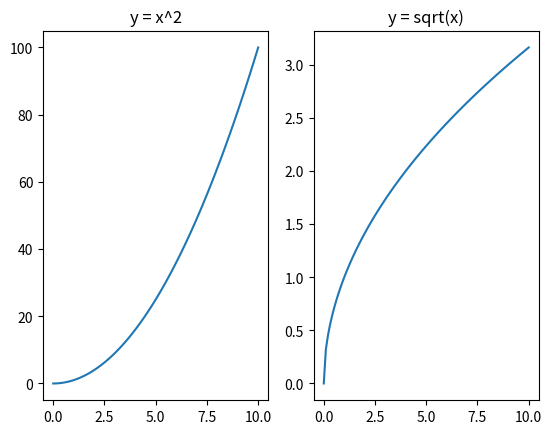

This figure's Python source:
import matplotlib.pyplot as plt
import numpy as np
x = np.linspace(0, 10,100)
plt.figure()
plt.subplot(1, 2, 1)
plt.plot(x, x**2)
plt.title("y = x^2")
plt.subplot(1, 2, 2)
plt.plot(x, np.sqrt(x))
plt.title("y = sqrt(x)")
plt.show()
